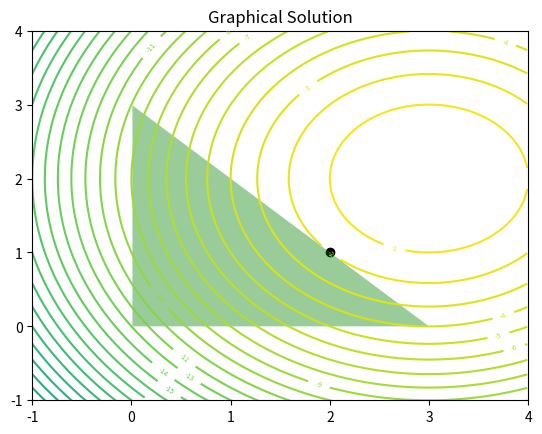

Write Python code to recreate this figure.
import numpy as np
import matplotlib.pyplot as plt
from scipy.linalg import ldl
from scipy.linalg import lu


def f(x_1, x_2):
    return - 6*x_1 - 4*x_2 + 13 + x_1**2 + x_2**2


def delta_f(x_1, x_2):
    return np.array([-6 + 2*x_1, -4 + 2*x_2])

delta = 0.01
x1 = np.arange(-3, 4, delta)
x2 = np.arange(-3, 4, delta)

X1, X2 = np.meshgrid(x1, x2)

Z = -f(X1, X2)

fig, ax = plt.subplots()
ax.scatter(2, 1, color='black')
CS = ax.contour(X1, X2, Z, levels=70)
ax.clabel(CS, inline=1, fontsize=5)
ax.set_title('Graphical Solution')
ax.fill_between(x1[(x1>0) & (x1<3)], 0, 3-x1[(x1>0) & (x1<3)], facecolor='g', alpha=0.4)
ax.set_xlim([-1, 4])
ax.set_ylim([-1, 4])
plt.show()


x_0 = np.array([2, 0])

G = 2*np.identity(2)
Afull = np.array([[-1, -1], [1, 0], [0,1]])
b = np.array([-3, 0, 0])
#RHSfull = np.array([6,4,-3, 0, 0])

active =[1,2]


def compute_p(active_constraint, x_k):
    A = Afull[active_constraint, :]

    g_k = delta_f(x_k[0], x_k[1])
    RHS = np.array([*g_k, *np.zeros(len(active_constraint))])

    K_u = np.hstack([G, A.T])
    K_l = np.hstack([A, np.zeros((A.shape[0], A.shape[0]))])
    K = np.vstack([K_u, K_l])

    # Perfom LU factorization and solve system
    P, L, U = lu(K, permute_l=False)

    btilde = P @ RHS
    z = np.linalg.solve(L, btilde)
    p = np.linalg.solve(U, z)

    return -p[:2]


def compute_lambda(active_constraint, x_k):

    if len(active_constraint)>1:
        A = Afull[active_constraint, :]
        Lambda = np.linalg.solve(A, delta_f(x_k[0], x_k[1]))
        print('la')
    else:
        A = Afull[active_constraint, :].flatten()
        if A[0] !=0:
            Lambda = delta_f(x_k[0], x_k[1])[0]/A[0]
        else:
            Lambda = delta_f(x_k[0], x_k[1])[1] / A[1]

    return Lambda

def compute_alpha(active_constraints, x_k, p_k):
    not_active = np.setdiff1d([0,1,2],active_constraints)
    print(not_active)

    alpha_pot = []
    for i in not_active:
        if Afull[i, :].T @ p_k<0:
            alpha_pot.append((b[i] - Afull[i, :].T @ x_k)/(Afull[i,:].T @ p_k))

    alpha_pot = min(alpha_pot)
    alpha = min(alpha_pot, 1)
    return alpha
